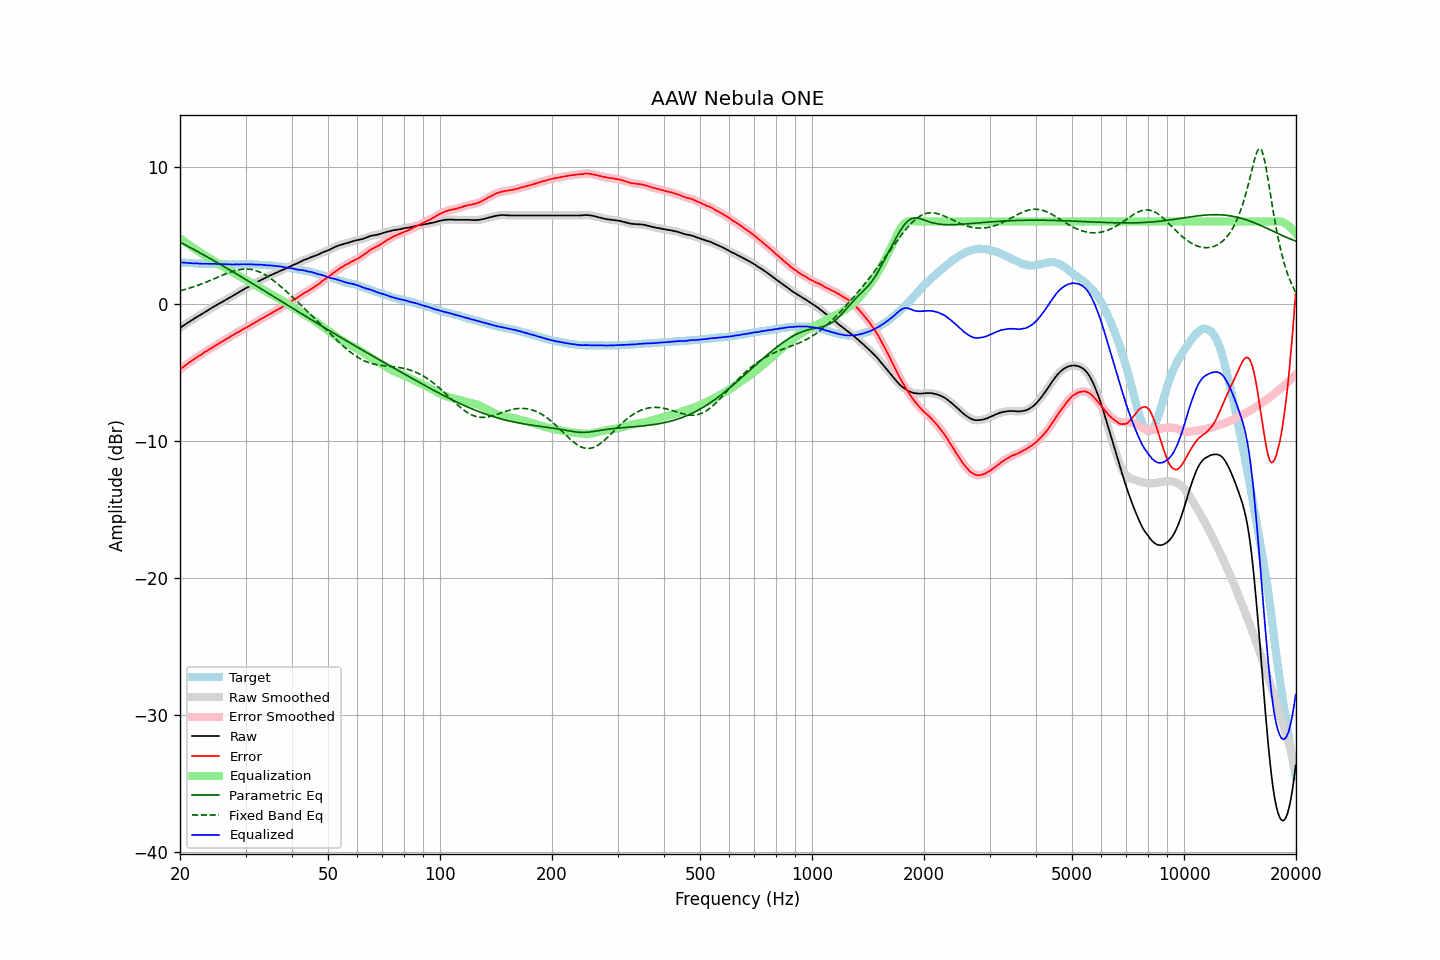

The data file committed next to this chart (first rows):
frequency, raw, error, smoothed, error_smoothed, equalization, parametric_eq, fixed_band_eq, equalized_raw, equalized_smoothed, target
20.00, -1.76, -4.79, -1.76, -4.79, 4.79, 4.50, 0.94, 3.03, 3.03, 3.03
20.20, -1.68, -4.69, -1.68, -4.70, 4.70, 4.44, 0.98, 3.02, 3.02, 3.01
20.40, -1.60, -4.60, -1.60, -4.61, 4.61, 4.37, 1.01, 3.01, 3.00, 3.00
20.61, -1.53, -4.53, -1.52, -4.52, 4.52, 4.31, 1.04, 2.99, 2.99, 3.00
20.81, -1.45, -4.43, -1.45, -4.43, 4.43, 4.25, 1.07, 2.98, 2.98, 2.98
21.02, -1.37, -4.34, -1.37, -4.34, 4.35, 4.19, 1.11, 2.98, 2.97, 2.97
21.23, -1.30, -4.26, -1.30, -4.26, 4.26, 4.12, 1.14, 2.96, 2.97, 2.96
21.44, -1.22, -4.19, -1.22, -4.18, 4.18, 4.06, 1.18, 2.96, 2.96, 2.97
21.66, -1.15, -4.11, -1.15, -4.10, 4.10, 4.00, 1.22, 2.95, 2.95, 2.96
21.87, -1.07, -4.01, -1.07, -4.02, 4.02, 3.93, 1.26, 2.95, 2.95, 2.95
22.09, -1.00, -3.93, -1.00, -3.93, 3.94, 3.87, 1.30, 2.94, 2.94, 2.94
22.31, -0.92, -3.85, -0.93, -3.86, 3.86, 3.80, 1.34, 2.94, 2.94, 2.94
22.54, -0.86, -3.79, -0.86, -3.79, 3.78, 3.74, 1.39, 2.92, 2.93, 2.93
22.76, -0.79, -3.72, -0.78, -3.71, 3.71, 3.67, 1.43, 2.92, 2.92, 2.93
22.99, -0.71, -3.63, -0.71, -3.64, 3.63, 3.61, 1.47, 2.92, 2.92, 2.92
23.22, -0.64, -3.55, -0.64, -3.56, 3.56, 3.54, 1.52, 2.92, 2.92, 2.91
23.45, -0.57, -3.48, -0.57, -3.48, 3.48, 3.48, 1.57, 2.92, 2.92, 2.91
23.69, -0.50, -3.41, -0.50, -3.41, 3.41, 3.41, 1.61, 2.91, 2.91, 2.91
23.92, -0.43, -3.34, -0.43, -3.34, 3.34, 3.35, 1.66, 2.91, 2.91, 2.91
24.16, -0.35, -3.26, -0.35, -3.27, 3.26, 3.28, 1.71, 2.92, 2.91, 2.91
24.40, -0.28, -3.20, -0.28, -3.19, 3.19, 3.21, 1.76, 2.91, 2.91, 2.92
24.65, -0.21, -3.13, -0.21, -3.12, 3.12, 3.15, 1.81, 2.91, 2.91, 2.92
24.89, -0.14, -3.05, -0.14, -3.05, 3.05, 3.08, 1.86, 2.91, 2.91, 2.91
25.14, -0.08, -2.97, -0.08, -2.98, 2.98, 3.01, 1.91, 2.90, 2.90, 2.90
25.39, -0.01, -2.90, -0.01, -2.90, 2.91, 2.94, 1.96, 2.90, 2.90, 2.90
25.65, 0.05, -2.83, 0.05, -2.83, 2.84, 2.88, 2.01, 2.89, 2.89, 2.88
25.91, 0.12, -2.76, 0.12, -2.77, 2.77, 2.81, 2.06, 2.89, 2.89, 2.88
26.16, 0.19, -2.70, 0.19, -2.70, 2.70, 2.74, 2.11, 2.89, 2.88, 2.89
26.43, 0.25, -2.63, 0.25, -2.63, 2.63, 2.67, 2.16, 2.88, 2.88, 2.88
26.69, 0.32, -2.56, 0.32, -2.56, 2.56, 2.60, 2.21, 2.88, 2.88, 2.88
26.96, 0.39, -2.49, 0.39, -2.48, 2.49, 2.53, 2.25, 2.88, 2.87, 2.88
27.23, 0.46, -2.41, 0.46, -2.41, 2.42, 2.46, 2.29, 2.88, 2.87, 2.87
27.50, 0.52, -2.35, 0.53, -2.34, 2.35, 2.39, 2.34, 2.87, 2.87, 2.87
27.77, 0.59, -2.28, 0.59, -2.28, 2.28, 2.32, 2.37, 2.87, 2.87, 2.87
28.05, 0.67, -2.20, 0.66, -2.21, 2.21, 2.26, 2.41, 2.88, 2.87, 2.87
28.33, 0.73, -2.14, 0.73, -2.14, 2.14, 2.19, 2.44, 2.87, 2.87, 2.87
28.62, 0.80, -2.07, 0.80, -2.07, 2.07, 2.12, 2.47, 2.87, 2.87, 2.87
28.90, 0.86, -2.02, 0.87, -2.01, 2.01, 2.04, 2.49, 2.87, 2.87, 2.88
29.19, 0.94, -1.94, 0.94, -1.94, 1.94, 1.97, 2.51, 2.88, 2.88, 2.88
29.48, 1.01, -1.86, 1.01, -1.87, 1.87, 1.90, 2.52, 2.89, 2.88, 2.87
29.78, 1.07, -1.80, 1.07, -1.81, 1.81, 1.83, 2.53, 2.88, 2.88, 2.87
30.08, 1.14, -1.75, 1.13, -1.75, 1.74, 1.76, 2.53, 2.88, 2.88, 2.89
30.38, 1.19, -1.69, 1.20, -1.69, 1.68, 1.69, 2.53, 2.87, 2.88, 2.88
30.68, 1.26, -1.62, 1.26, -1.62, 1.61, 1.62, 2.52, 2.88, 2.88, 2.88
30.99, 1.33, -1.55, 1.33, -1.55, 1.55, 1.55, 2.51, 2.88, 2.88, 2.88
31.30, 1.40, -1.47, 1.39, -1.48, 1.48, 1.48, 2.49, 2.88, 2.87, 2.87
31.61, 1.45, -1.42, 1.45, -1.41, 1.41, 1.41, 2.46, 2.86, 2.86, 2.87
31.93, 1.51, -1.35, 1.52, -1.35, 1.34, 1.34, 2.43, 2.85, 2.86, 2.86
32.24, 1.58, -1.27, 1.58, -1.27, 1.27, 1.26, 2.39, 2.86, 2.85, 2.86
32.57, 1.65, -1.19, 1.65, -1.20, 1.21, 1.19, 2.34, 2.86, 2.85, 2.84
32.89, 1.71, -1.13, 1.71, -1.13, 1.14, 1.12, 2.29, 2.85, 2.85, 2.84
33.22, 1.77, -1.07, 1.77, -1.07, 1.07, 1.05, 2.24, 2.84, 2.84, 2.84
33.55, 1.82, -1.01, 1.82, -1.01, 1.00, 0.98, 2.18, 2.82, 2.83, 2.84
33.89, 1.88, -0.94, 1.88, -0.94, 0.94, 0.91, 2.11, 2.82, 2.82, 2.82
34.23, 1.94, -0.87, 1.94, -0.87, 0.87, 0.83, 2.04, 2.81, 2.81, 2.81
34.57, 2.00, -0.81, 2.00, -0.81, 0.81, 0.76, 1.96, 2.81, 2.81, 2.81
34.92, 2.06, -0.73, 2.06, -0.74, 0.74, 0.69, 1.88, 2.80, 2.80, 2.79
35.27, 2.11, -0.69, 2.11, -0.68, 0.68, 0.62, 1.80, 2.79, 2.79, 2.80
35.62, 2.16, -0.61, 2.17, -0.61, 0.61, 0.54, 1.71, 2.77, 2.77, 2.77
35.97, 2.22, -0.54, 2.22, -0.55, 0.54, 0.47, 1.62, 2.77, 2.76, 2.76
... 635 more rows
